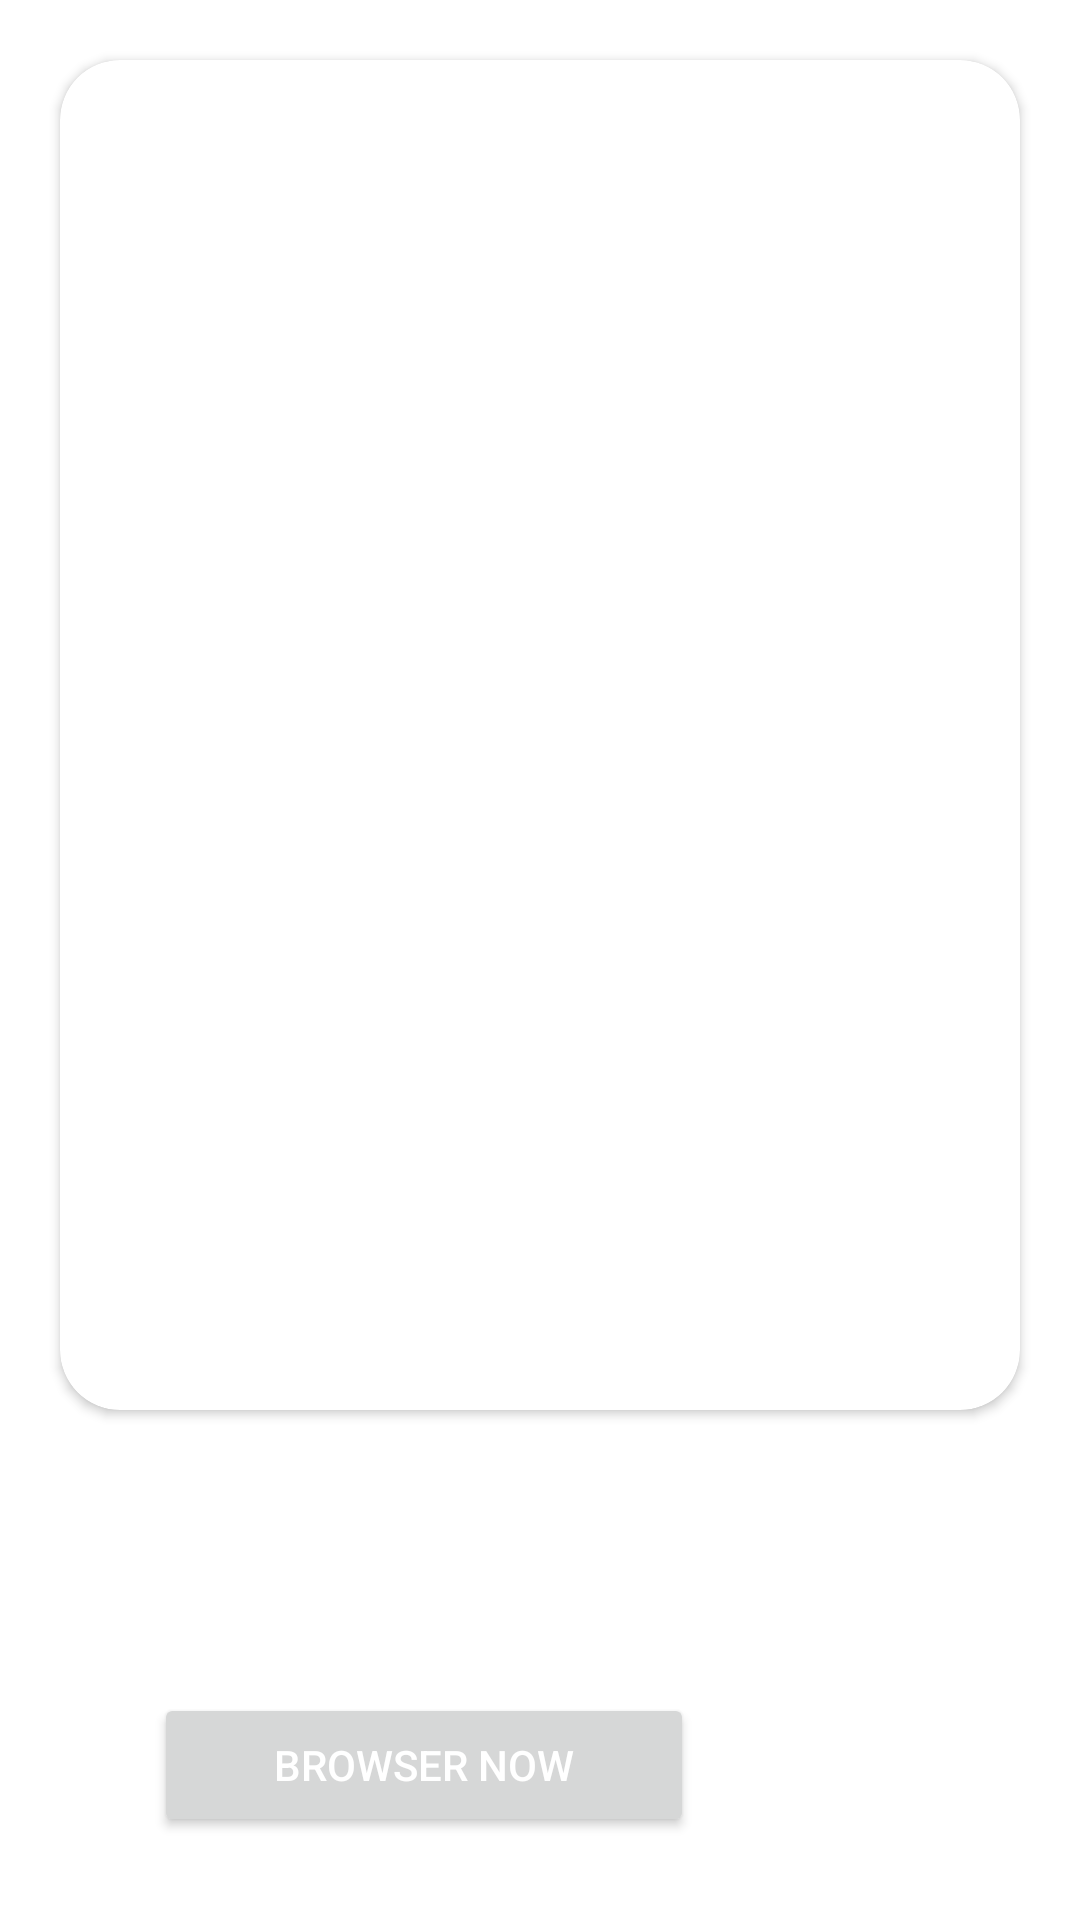

Layout XML and referenced resources for this Android screen:
<!-- AndroidManifest.xml: application theme Theme.TestSecondTry -->
<!-- res/layout/fragment_home.xml -->
<?xml version="1.0" encoding="utf-8"?>
<FrameLayout xmlns:android="http://schemas.android.com/apk/res/android"
    xmlns:app="http://schemas.android.com/apk/res-auto"
    xmlns:tools="http://schemas.android.com/tools"
    android:layout_width="match_parent"
    android:layout_height="match_parent"
    tools:context=".HomeFragment">


    <androidx.constraintlayout.widget.ConstraintLayout
        android:layout_width="match_parent"
        android:layout_height="match_parent">

        <androidx.cardview.widget.CardView
            android:layout_width="match_parent"
            android:layout_height="450dp"
            android:layout_margin="20dp"
            android:orientation="vertical"
            app:cardCornerRadius="20dp"
            app:layout_constraintVertical_bias="0.0"
            app:layout_constraintBottom_toBottomOf="parent"
            app:layout_constraintEnd_toEndOf="parent"
            app:layout_constraintStart_toStartOf="parent"
            app:layout_constraintTop_toTopOf="parent">

            <ImageView
                android:layout_width="match_parent"
                android:layout_height="match_parent"
                android:background="@drawable/homenew55"
                android:requiresFadingEdge="horizontal" />
        </androidx.cardview.widget.CardView>

        <Button
            android:id="@+id/btSearch"
            android:layout_width="180dp"
            android:layout_height="wrap_content"
            android:ems="8"
            android:text="browser now"
            android:textColor="@color/white"
            app:layout_constraintBottom_toBottomOf="parent"
            app:layout_constraintEnd_toEndOf="parent"
            app:layout_constraintHorizontal_bias="0.285"
            app:layout_constraintStart_toStartOf="parent"
            app:layout_constraintTop_toTopOf="parent"
            app:layout_constraintVertical_bias="0.953" />

    </androidx.constraintlayout.widget.ConstraintLayout>
</FrameLayout>
<!-- resources referenced by this layout -->
<resources>
  <color name="white">#FFFFFFFF</color>
  <style name="Theme.TestSecondTry" parent="Theme.MaterialComponents.DayNight.DarkActionBar">
          
          <item name="colorPrimary">@color/purple_500</item>
          <item name="colorPrimaryVariant">@color/purple_700</item>
          <item name="colorOnPrimary">@color/white</item>
          
          <item name="colorSecondary">@color/teal_200</item>
          <item name="colorSecondaryVariant">@color/teal_700</item>
          <item name="colorOnSecondary">@color/black</item>
          
          <item name="android:statusBarColor" tools:targetApi="l">?attr/colorPrimaryVariant</item>
          
      </style>
  <color name="purple_500">#9F8476</color>
  <color name="purple_700">#9F8476</color>
  <color name="teal_200">#FF03DAC5</color>
  <color name="teal_700">#FF018786</color>
  <color name="black">#FF000000</color>
</resources>
